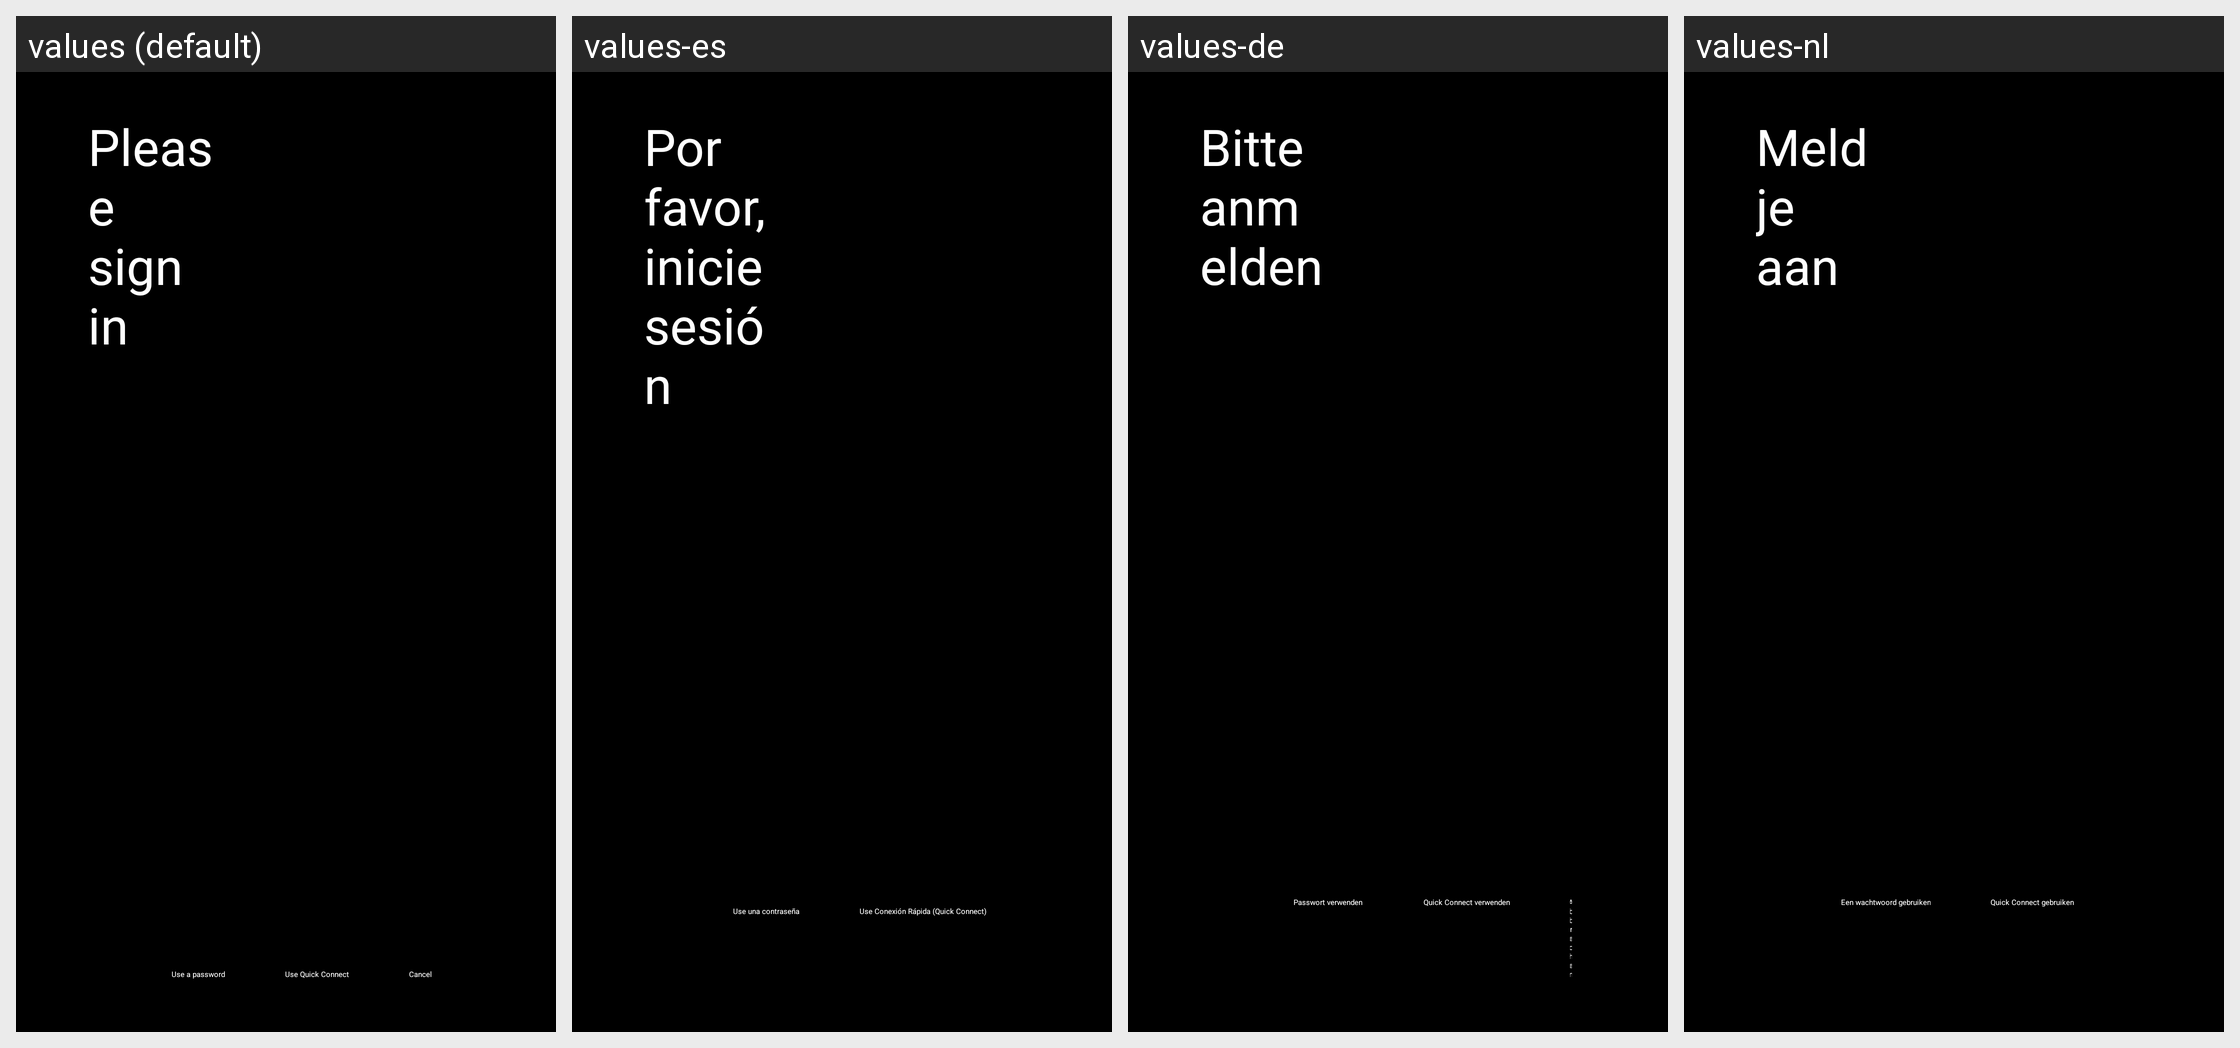

The Android screen above is rendered under several locales of the same app. Produce the string resources it draws, with the default and per-locale values.
Android screen res/layout/fragment_user_login.xml rendered under 4 locales, left to right: values (default), values-es, values-de, values-nl. Device: Nexus 5 (rendered at 1080×1920; each locale shown at half size, 540×960, under a caption strip naming it); theme Theme.Jellyfin.
Other locales in the repository, not shown: values-ar, values-da, values-en-rGB, values-fi, values-fr, values-hu, values-it, values-nb, values-ru, values-sv.
Strings drawn on this screen, with the default value and each locale's value (text and hints the layout hard-codes, and strings that could not be matched under every locale, appear in the picture but are not listed):

lbl_sign_in
  values: Please sign in
  values-es: Por favor, inicie sesión
  values-de: Bitte anmelden
  values-nl: Meld je aan

action_use_password
  values: Use a password
  values-es: Use una contraseña
  values-de: Passwort verwenden
  values-nl: Een wachtwoord gebruiken

action_use_quickconnect
  values: Use Quick Connect
  values-es: Use Conexión Rápida (Quick Connect)
  values-de: Quick Connect verwenden
  values-nl: Quick Connect gebruiken
